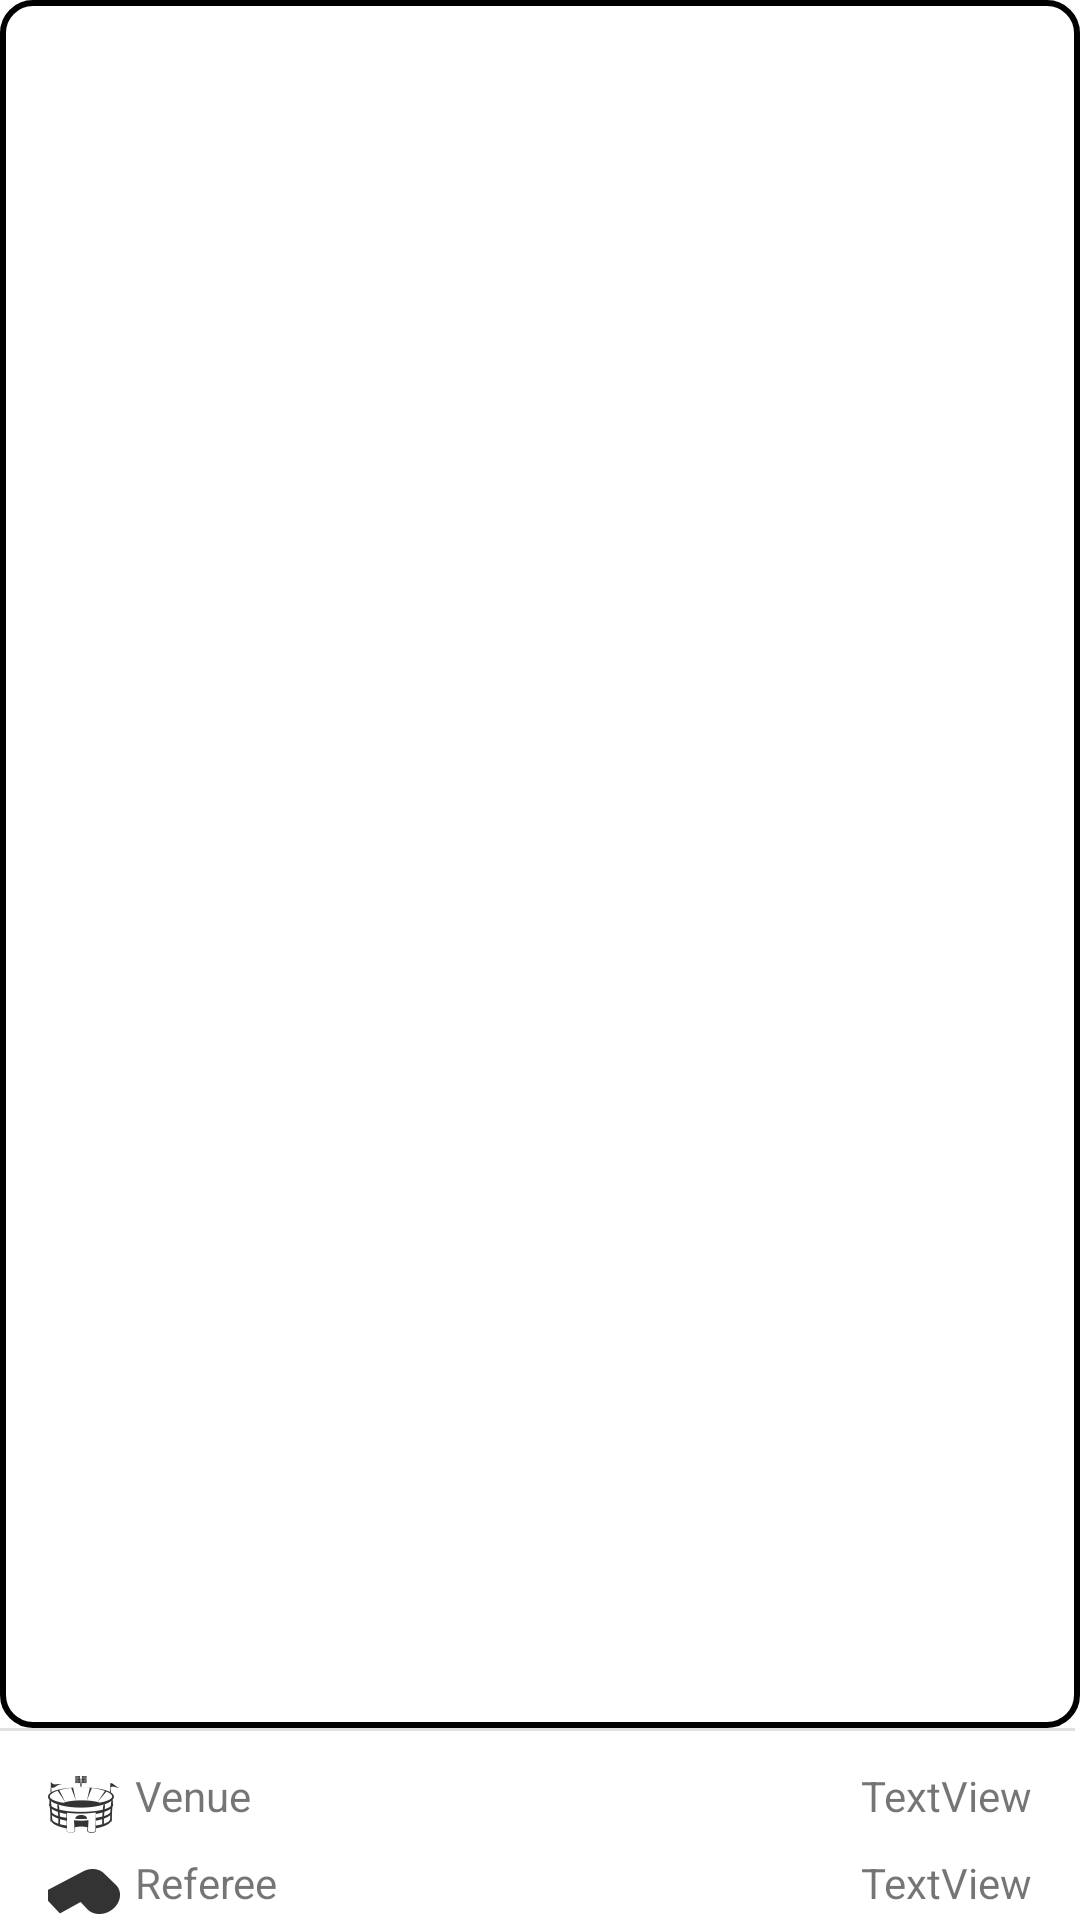

Layout XML and referenced resources for this Android screen:
<!-- AndroidManifest.xml: application theme Theme.Diplom -->
<!-- res/layout/fragment_overview.xml -->
<?xml version="1.0" encoding="utf-8"?>
<FrameLayout xmlns:android="http://schemas.android.com/apk/res/android"
    xmlns:app="http://schemas.android.com/apk/res-auto"
    xmlns:tools="http://schemas.android.com/tools"
    android:layout_width="match_parent"
    android:layout_height="match_parent"
    tools:context=".gameInfo.OverviewFragment">

    <LinearLayout
        android:layout_width="match_parent"
        android:layout_height="match_parent"
        android:weightSum="1"
        android:orientation="vertical">

        <androidx.constraintlayout.widget.ConstraintLayout
            android:id="@+id/constraintLayout"
            android:layout_width="match_parent"
            android:layout_height="0dp"
            android:layout_weight="0.9">

            <androidx.recyclerview.widget.RecyclerView
                android:id="@+id/events"
                android:layout_width="match_parent"
                android:layout_height="match_parent"

                android:background="@drawable/custom_list_two"
                tools:layout_editor_absoluteY="137dp" />


        </androidx.constraintlayout.widget.ConstraintLayout>

        <androidx.constraintlayout.widget.ConstraintLayout
            android:layout_width="match_parent"
            android:layout_height="0dp"
            android:layout_weight="0.1">

            <View
                android:id="@+id/divider5"
                android:layout_width="409dp"
                android:layout_height="1dp"
                android:layout_marginEnd="2dp"
                android:layout_marginBottom="15dp"
                android:background="?android:attr/listDivider"
                app:layout_constraintBottom_toTopOf="@+id/textView10"
                app:layout_constraintEnd_toEndOf="parent"
                app:layout_constraintHorizontal_bias="1.0"
                app:layout_constraintStart_toStartOf="parent" />

            <TextView
                android:id="@+id/textView10"
                android:layout_width="wrap_content"
                android:layout_height="25dp"
                android:layout_marginStart="16dp"
                android:layout_marginTop="12dp"
                android:drawableStart="@drawable/ic_venue"
                android:drawablePadding="5dp"
                android:text="Venue"
                app:layout_constraintStart_toStartOf="parent"
                app:layout_constraintTop_toBottomOf="@+id/divider5" />

            <TextView
                android:id="@+id/referee"
                android:layout_width="wrap_content"
                android:layout_height="25dp"
                android:layout_marginTop="4dp"
                android:layout_marginEnd="16dp"
                android:text="TextView"
                app:layout_constraintEnd_toEndOf="parent"
                app:layout_constraintTop_toBottomOf="@+id/venue" />

            <TextView
                android:id="@+id/textView11"
                android:layout_width="wrap_content"
                android:layout_height="25dp"
                android:layout_marginStart="16dp"
                android:layout_marginTop="4dp"
                android:drawableStart="@drawable/ic_whistle"
                android:drawablePadding="5dp"
                android:text="Referee"
                app:layout_constraintStart_toStartOf="parent"
                app:layout_constraintTop_toBottomOf="@+id/textView10" />

            <TextView
                android:id="@+id/venue"
                android:layout_width="wrap_content"
                android:layout_height="25dp"
                android:layout_marginTop="12dp"
                android:layout_marginEnd="16dp"
                android:text="TextView"
                app:layout_constraintEnd_toEndOf="parent"
                app:layout_constraintTop_toBottomOf="@+id/divider5" />

        </androidx.constraintlayout.widget.ConstraintLayout>


    </LinearLayout>

</FrameLayout>
<!-- resources referenced by this layout -->
<resources>
  <!-- drawable custom_list_two (drawable) -->
  <?xml version="1.0" encoding="utf-8"?>
  <shape xmlns:android="http://schemas.android.com/apk/res/android" android:shape="rectangle">
      <corners android:radius="10dp"/>
      <stroke android:color="@color/black" android:width="2dp"/>
      <padding android:left="4dp" android:top="4dp"
          android:right="4dp" android:bottom="4dp" />
  
  
  
  </shape>
  <!-- drawable ic_venue: png bitmap (drawable-hdpi, 1137 bytes) -->
  <!-- drawable ic_whistle: png bitmap (drawable-hdpi, 457 bytes) -->
  <style name="Theme.Diplom" parent="Theme.MaterialComponents.Light.DarkActionBar">
          
          <item name="windowNoTitle">true</item>
          <item name="colorPrimary">@color/black</item>
          <item name="colorPrimaryVariant">@color/purple_700</item>
          <item name="colorOnPrimary">#0F0F0F</item>
          
          <item name="colorSecondary">@color/teal_200</item>
          <item name="colorSecondaryVariant">@color/teal_700</item>
          <item name="colorOnSecondary">@color/black</item>
          
          <item name="android:statusBarColor" tools:targetApi="l">?attr/colorPrimaryVariant</item>
          
      </style>
  <!-- not gathered from this repository: default colours our renderer supplied (Android Studio template values) -->
  <color name="purple_700">#FF3700B3</color>
  <color name="teal_200">#FF03DAC5</color>
  <color name="teal_700">#FF018786</color>
  <color name="black">#FF000000</color>
</resources>
